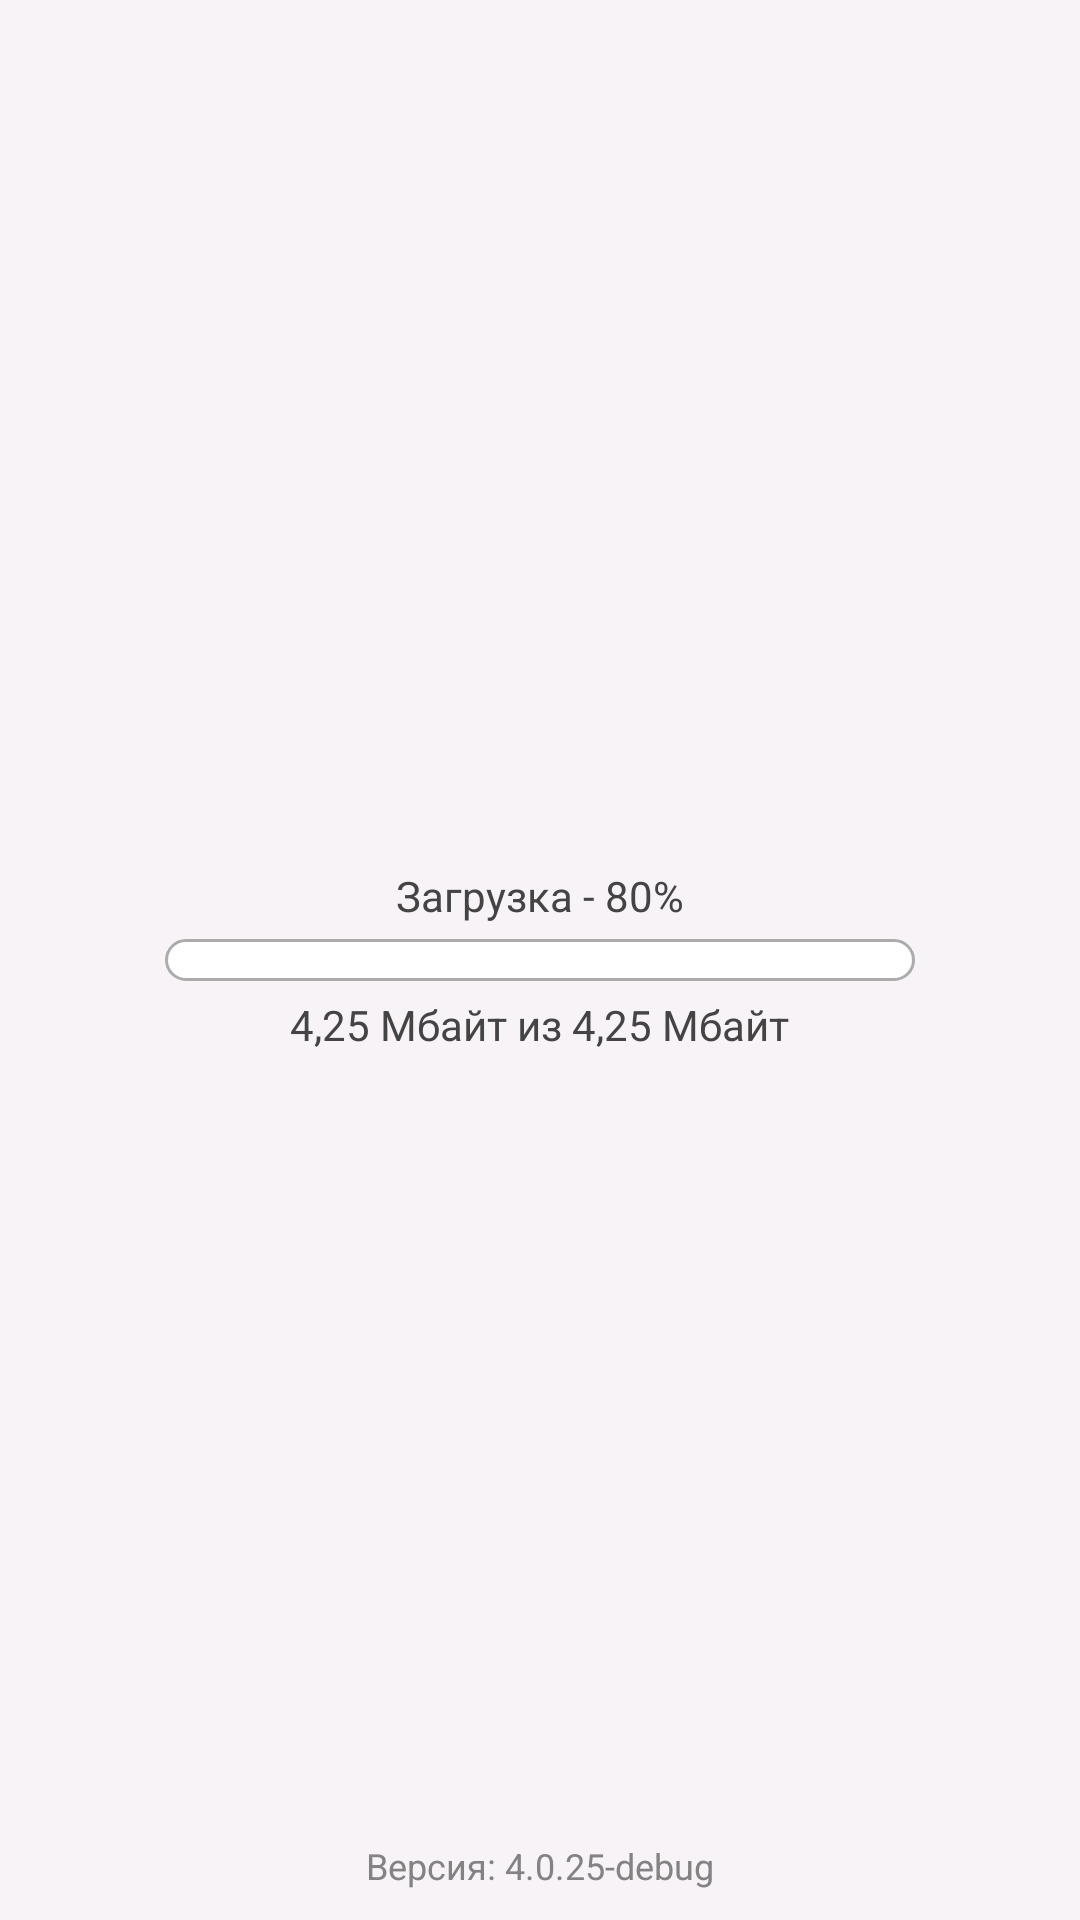

The Android layout XML behind this screen, and the referenced resources:
<!-- AndroidManifest.xml: application theme android:Theme.Holo.NoActionBar.Fullscreen -->
<!-- res/layout/update_page.xml -->
<?xml version="1.0" encoding="utf-8"?>
<RelativeLayout
    xmlns:android="http://schemas.android.com/apk/res/android"
    xmlns:app="http://schemas.android.com/apk/res-auto"
    android:layout_width="match_parent"
    android:layout_height="match_parent"
    android:background="@color/red_silver">
    <LinearLayout
        android:layout_width="match_parent"
        android:layout_height="match_parent"
        android:gravity="center"
        android:orientation="vertical">
        <TextView
            android:layout_width="wrap_content"
            android:layout_height="wrap_content"
            android:text="@string/request_update_data"
            android:textColor="@color/text_gray"
            android:textSize="18dp"
            android:textAlignment="center"
            />
        <ImageView
            android:id="@+id/update_page_preloading"
            android:layout_width="30dp"
            android:layout_height="30dp"
            android:layout_centerInParent="true"
            android:layout_marginTop="15dp"
            app:srcCompat="@drawable/preloader"
            app:tint="@color/button_background_press"/>
    </LinearLayout>

    <LinearLayout
        android:id="@+id/update_layout_content"
        android:layout_width="match_parent"
        android:layout_height="match_parent"
        android:background="@color/red_silver"
        android:gravity="center_horizontal"
        android:orientation="vertical"
        android:padding="25dp">

        <TextView
            android:id="@+id/update_page_header"
            android:layout_width="wrap_content"
            android:layout_height="wrap_content"
            android:layout_marginTop="20dp"
            android:text="@string/update_available"
            android:textColor="@color/text_red"
            android:textSize="20dp" />

        <TextView
            android:id="@+id/update_page_version"
            android:layout_width="wrap_content"
            android:layout_height="wrap_content"
            android:layout_marginTop="5dp"
            android:text="Версия: 4.0.25-debug"
            android:textColor="@color/text_gray"
            android:textSize="16dp" />

        <TextView
            android:layout_width="wrap_content"
            android:layout_height="wrap_content"
            android:layout_marginTop="15dp"
            android:text="@string/please_update_text"
            android:textAlignment="textStart"
            android:textColor="@color/text_gray"
            android:textSize="18dp" />

        <TextView
            android:id="@+id/update_change_list"
            android:layout_width="wrap_content"
            android:layout_height="wrap_content"
            android:layout_marginTop="15dp"
            android:text="@string/please_update_text"
            android:textAlignment="textStart"
            android:textColor="@color/text_gray"
            android:textSize="18dp" />

        <TextView
            android:id="@+id/update_weight_text"
            android:layout_width="wrap_content"
            android:layout_height="wrap_content"
            android:layout_marginTop="25dp"
            android:text="Размер файла: 4.55 Мбайт"
            android:textColor="@color/text_light_gray"
            android:textSize="16dp" />

        <LinearLayout
            android:layout_width="match_parent"
            android:layout_height="wrap_content"
            android:layout_marginTop="25dp"
            android:gravity="center"
            android:orientation="horizontal">

            <Button
                android:id="@+id/do_not_update_button"
                android:layout_width="wrap_content"
                android:layout_height="wrap_content"
                android:background="@drawable/button_background"
                android:paddingHorizontal="25dp"
                android:text="@string/do_not_update"
                android:textSize="16dp" />

            <Button
                android:id="@+id/update_now_button"
                android:layout_width="wrap_content"
                android:layout_height="wrap_content"
                android:layout_marginLeft="10dp"
                android:background="@drawable/button_background"
                android:paddingHorizontal="25dp"
                android:text="@string/update_now"
                android:textSize="16dp" />
        </LinearLayout>
    </LinearLayout>

    <LinearLayout
        android:id="@+id/update_download_progress"
        android:layout_width="match_parent"
        android:layout_height="match_parent"
        android:background="@color/red_silver"
        android:gravity="center"
        android:orientation="vertical"
        android:padding="25dp">
        <TextView
            android:id="@+id/update_download_progress_text"
            android:layout_width="wrap_content"
            android:layout_height="wrap_content"
            android:text="Загрузка - 80%"
            android:textColor="@color/text_gray"
            android:textSize="14dp"/>
        <RelativeLayout
            android:layout_width="wrap_content"
            android:layout_height="wrap_content"
            android:layout_marginTop="5dp">
            <LinearLayout
                android:id="@+id/update_download_progress_bg"
                android:layout_width="250dp"
                android:layout_height="14dp"
                android:background="@drawable/preloader_shape_bg"
                android:orientation="vertical" />
            <LinearLayout
                android:id="@+id/update_download_progress_fg"
                android:layout_width="244dp"
                android:layout_height="8dp"
                android:layout_marginLeft="3dp"
                android:layout_marginTop="3dp"
                android:background="@drawable/preloader_shape_fg"
                android:orientation="vertical" />
        </RelativeLayout>

        <TextView
            android:id="@+id/update_download_loaded_bytes_text"
            android:layout_width="wrap_content"
            android:layout_height="wrap_content"
            android:layout_marginTop="5dp"
            android:text="4,25 Мбайт из 4,25 Мбайт"
            android:textColor="@color/text_gray"
            android:textSize="14dp" />
    </LinearLayout>

    <include layout="@layout/app_version"/>
</RelativeLayout>
<!-- res/layout/app_version.xml (included above) -->
<?xml version="1.0" encoding="utf-8"?>
<LinearLayout
    xmlns:android="http://schemas.android.com/apk/res/android"
    android:layout_width="match_parent"
    android:layout_height="wrap_content"
    android:gravity="center_horizontal"
    android:orientation="vertical"
    android:layout_alignParentBottom="true"
    android:layout_centerHorizontal="true"
    >
    <TextView
        android:id="@+id/error_field_app_version"
        android:layout_width="300dp"
        android:layout_height="wrap_content"
        android:layout_marginTop="5dp"
        android:textAlignment="center"
        android:textColor="@color/text_red"
        android:textSize="16dp"/>
    <TextView
        android:id="@+id/app_version_text"
        android:layout_width="wrap_content"
        android:layout_height="wrap_content"
        android:text="Версия: 4.0.25-debug"
        android:textColor="@color/text_light_gray"
        android:layout_marginBottom="10dp"
        android:textSize="12dp"
        />
</LinearLayout>
<!-- resources referenced by this layout -->
<resources>
  <color name="button_background_press">#FF4aa2ff</color>
  <color name="red_silver">#FFf7f3f7</color>
  <color name="text_gray">#444444</color>
  <color name="text_light_gray">#838383</color>
  <color name="text_red">#862433</color>
  <!-- drawable button_background (drawable) -->
  <?xml version="1.0" encoding="utf-8"?>
  <selector xmlns:android="http://schemas.android.com/apk/res/android">
      <item android:state_pressed="true">
          <shape android:shape="rectangle">
              <corners android:radius="4dp"/>
              <solid android:color="@color/button_background_press"/>
          </shape>
      </item>
      <item android:state_focused="true">
          <shape android:shape="rectangle">
              <corners android:radius="4dp"/>
              <solid android:color="@color/button_background"/>
          </shape>
      </item>
      <item>
          <shape android:shape="rectangle">
              <corners android:radius="4dp"/>
              <solid android:color="@color/button_background"/>
          </shape>
      </item>
  </selector>
  <!-- drawable preloader (drawable) -->
  <vector android:height="20dp" android:tint="#aaffffff"
      android:viewportHeight="20" android:viewportWidth="20"
      android:width="20dp" xmlns:android="http://schemas.android.com/apk/res/android">
      <path android:fillColor="@android:color/white" android:pathData="M11,16 C12.1045695,16 13,16.8954305 13,18 C13,19.1045695 12.1045695,20 11,20 C9.8954305,20 9,19.1045695 9,18 C9,16.8954305 9.8954305,16 11,16 Z M4.74123945,13 C6.12195133,13 7.24123945,14.1192881 7.24123945,15.5 C7.24123945,16.8807119 6.12195133,18 4.74123945,18 C3.36052758,18 2.24123945,16.8807119 2.24123945,15.5 C2.24123945,14.1192881 3.36052758,13 4.74123945,13 Z M16.3193286,13.5 C17.4238981,13.5 18.3193286,14.3954305 18.3193286,15.5 C18.3193286,16.6045695 17.4238981,17.5 16.3193286,17.5 C15.2147591,17.5 14.3193286,16.6045695 14.3193286,15.5 C14.3193286,14.3954305 15.2147591,13.5 16.3193286,13.5 Z M18.5,9.31854099 C19.3284271,9.31854099 20,9.99011387 20,10.818541 C20,11.6469681 19.3284271,12.318541 18.5,12.318541 C17.6715729,12.318541 17,11.6469681 17,10.818541 C17,9.99011387 17.6715729,9.31854099 18.5,9.31854099 Z M2.5,6 C3.88071187,6 5,7.11928813 5,8.5 C5,9.88071187 3.88071187,11 2.5,11 C1.11928813,11 0,9.88071187 0,8.5 C0,7.11928813 1.11928813,6 2.5,6 Z M17.7857894,5.20724734 C18.3380741,5.20724734 18.7857894,5.65496259 18.7857894,6.20724734 C18.7857894,6.75953209 18.3380741,7.20724734 17.7857894,7.20724734 C17.2335046,7.20724734 16.7857894,6.75953209 16.7857894,6.20724734 C16.7857894,5.65496259 17.2335046,5.20724734 17.7857894,5.20724734 Z M8,0 C9.65685425,0 11,1.34314575 11,3 C11,4.65685425 9.65685425,6 8,6 C6.34314575,6 5,4.65685425 5,3 C5,1.34314575 6.34314575,0 8,0 Z M15.5,3 C15.7761424,3 16,3.22385763 16,3.5 C16,3.77614237 15.7761424,4 15.5,4 C15.2238576,4 15,3.77614237 15,3.5 C15,3.22385763 15.2238576,3 15.5,3 Z"/>
  </vector>
  <!-- drawable preloader_shape_bg (drawable) -->
  <?xml version="1.0" encoding="UTF-8"?>
  <shape xmlns:android="http://schemas.android.com/apk/res/android">
      <solid android:color="@color/white"/>
      <stroke android:width="1dp" android:color="@color/text_white_gray" />
      <corners android:radius="10dp"/>
  </shape>
  <string name="do_not_update">ОТЛОЖИТЬ</string>
  <string name="please_update_text">Пожалуйста загрузите это обновление и установите его, что бы иметь доступ ко всем новым функциям.</string>
  <string name="request_update_data">Загрузка данных\nобновления...</string>
  <string name="update_available"><b>ДОСТУПНО ОБНОВЛЕНИЕ</b></string>
  <string name="update_now">ОБНОВИТЬ</string>
  <color name="button_background">#FF0079ff</color>
  <color name="white">#FFFFFFFF</color>
  <color name="text_white_gray">#acacac</color>
</resources>
